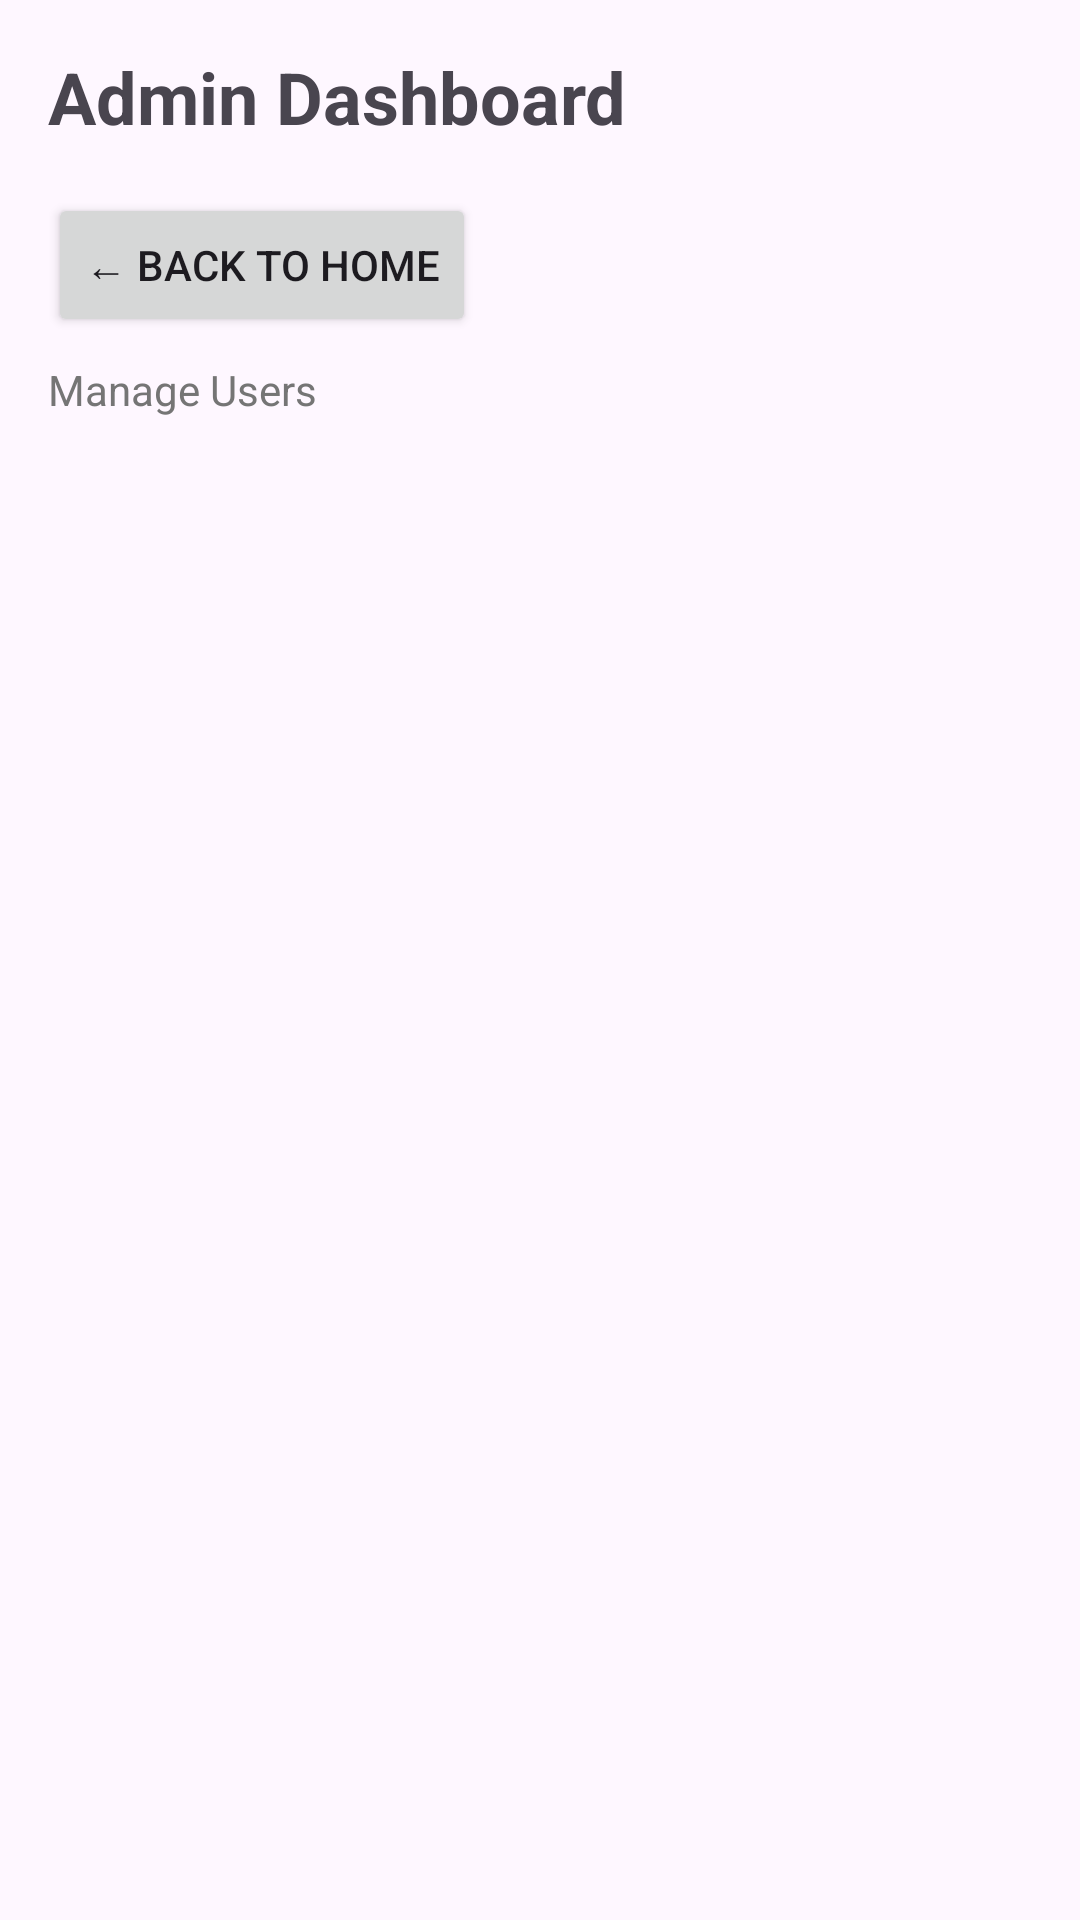

Reconstruct the res/layout file that produces this screen, plus the resources it refers to.
<!-- AndroidManifest.xml: application theme Theme.GitIssues -->
<!-- res/layout/activity_admin.xml -->
<?xml version="1.0" encoding="utf-8"?>
<LinearLayout xmlns:android="http://schemas.android.com/apk/res/android"
    android:layout_width="match_parent"
    android:layout_height="match_parent"
    android:orientation="vertical"
    android:padding="16dp">

    <TextView
        android:layout_width="wrap_content"
        android:layout_height="wrap_content"
        android:text="Admin Dashboard"
        android:textSize="24sp"
        android:textStyle="bold"
        android:layout_marginBottom="16dp"/>

    <Button
        android:id="@+id/btnBack"
        android:layout_width="wrap_content"
        android:layout_height="wrap_content"
        android:text="← Back to Home"
        android:layout_marginBottom="8dp"/>

    <TextView
        android:layout_width="wrap_content"
        android:layout_height="wrap_content"
        android:text="Manage Users"
        android:layout_marginBottom="8dp"
        android:textColor="#757575"/>

    <androidx.recyclerview.widget.RecyclerView
        android:id="@+id/rvUsers"
        android:layout_width="match_parent"
        android:layout_height="0dp"
        android:layout_weight="1"
        android:scrollbars="vertical" />

</LinearLayout>
<!-- resources referenced by this layout -->
<resources>
  <style name="Theme.GitIssues" parent="Base.Theme.GitIssues" />
  <style name="Base.Theme.GitIssues" parent="Theme.Material3.DayNight.NoActionBar">
  
  
      </style>
</resources>
